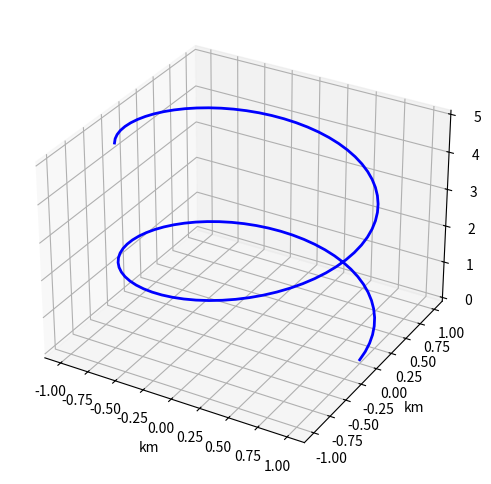

This figure's Python source:
import numpy as np
import matplotlib.pyplot as plt
from mpl_toolkits.mplot3d import Axes3D

t = np.linspace(0, 10, 100)
x = np.cos(t)
y = np.sin(t)
z = t / 2

traj = np.zeros((100, 3), dtype=np.float64)
traj[:, 0] = x
traj[:, 1] = y
traj[:, 2] = z

print("Trajectory shape: ", traj.shape)
print("Time shape: ", t.shape)
print("Trajectory Size:", traj.size)
print("Time size: ", t.size)
print("Trajectory Data Type: ", traj.dtype)
print("Time Data Type: ", t.dtype)
print("Trajectory Dimensions:", traj.ndim)
print("Time Dimensions:", t.ndim)

fig = plt.figure(figsize=(8, 6))
ax = fig.add_subplot(111, projection='3d')
ax.plot(x, y, z, 'b-', linewidth=2)
ax.set_xlabel('km')
ax.set_ylabel('km')
ax.set_zlabel('km')

plt.show()